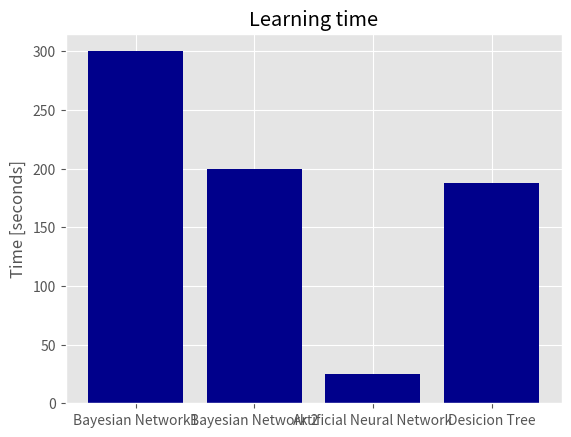

Python code for this plot:
import matplotlib.pyplot as plt

plt.style.use('ggplot')

x = ['Bayesian Network1', 'Bayesian Network 2', 'Artificial Neural Network', 'Desicion Tree']
energy = [300, 200, 25.06, 187.73]
x_pos = [i for i, _ in enumerate(x)]

plt.bar(x_pos, energy, color='darkblue')
plt.ylabel("Time [seconds]")
plt.title("Learning time")

plt.xticks(x_pos, x)

plt.show()